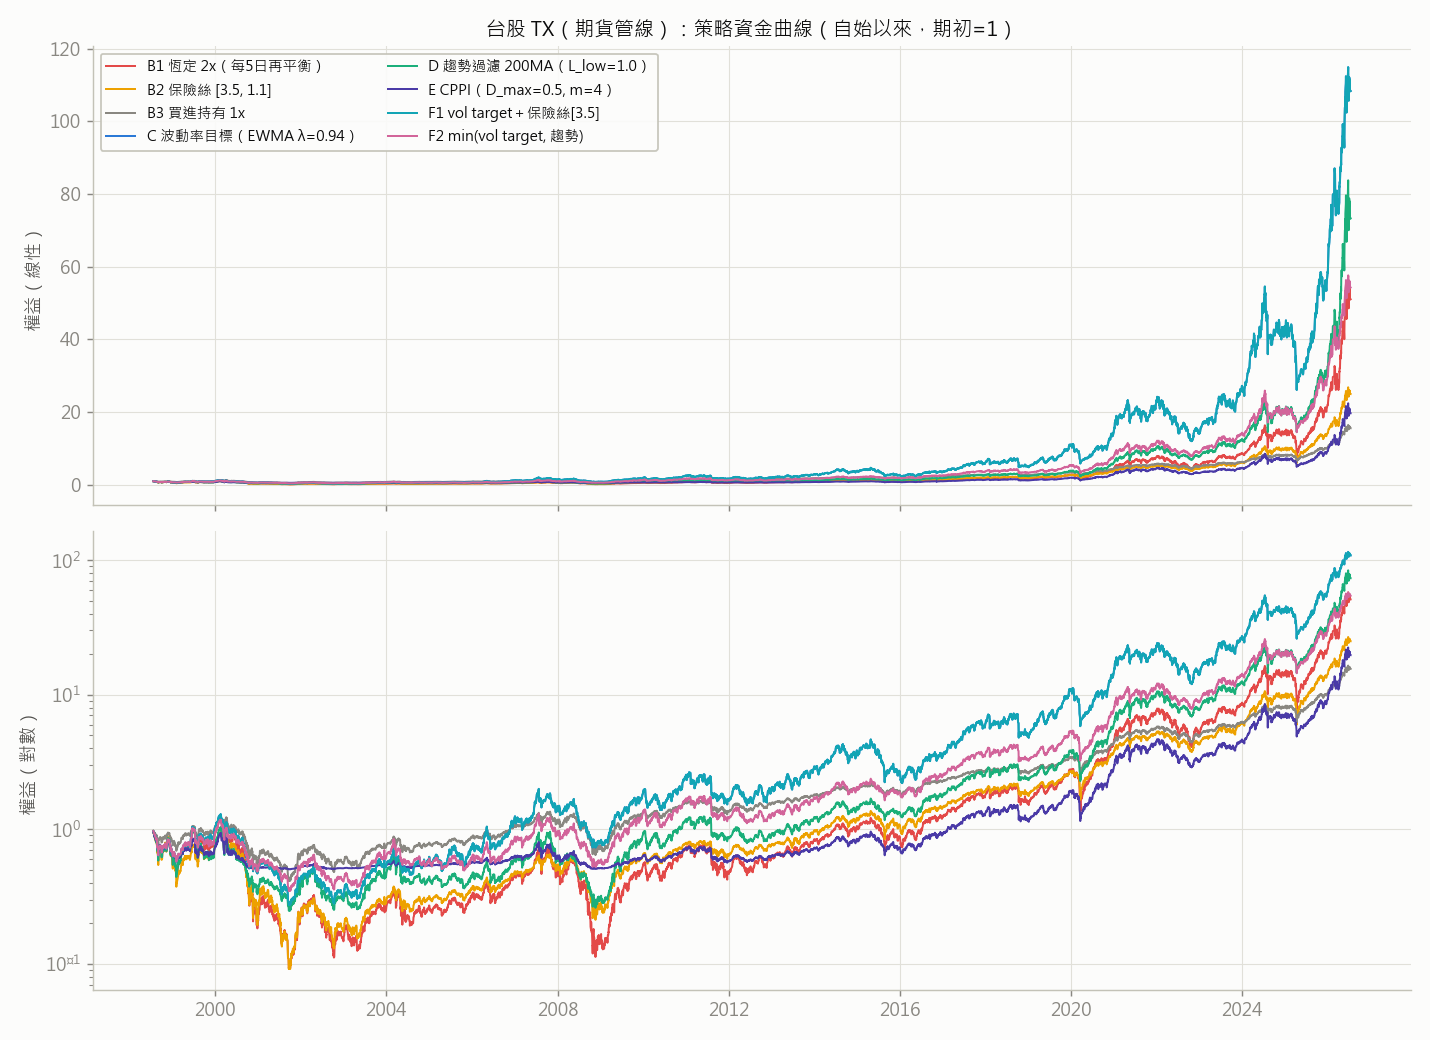

The data file committed next to this chart (first rows):
date, eq_B1_Const2x, lev_B1_Const2x, eq_B2_Fuse, lev_B2_Fuse, eq_B3_BH1x, lev_B3_BH1x, eq_C_EWMA, lev_C_EWMA, eq_D_05, lev_D_05, eq_D_10, lev_D_10, eq_E_40, lev_E_40, eq_E_50, lev_E_50, eq_F1_VolFuse, lev_F1_VolFuse, eq_F2_VolTrend, lev_F2_VolTrend, eq_C_SD20, lev_C_SD20, eq_C_SD60
1998-07-22, 956248, 2.046, 956248, 2.046, 978158, 1, 969450, 1.41, 956248, 2.046, 956248, 2.046, 956248, 2.046, 956248, 2.046, 969450, 1.41, 969450, 1.41, 969895, 1.389, 968134
1998-07-23, 945125, 2.058, 945125, 2.058, 972629, 1, 961698, 1.413, 945125, 2.058, 945125, 2.058, 945095, 1.863, 945102, 1.909, 961698, 1.413, 961698, 1.413, 962257, 1.392, 960046
1998-07-24, 947674, 2.055, 947674, 2.055, 973937, 1, 963499, 1.413, 947674, 2.055, 947674, 2.055, 947408, 1.861, 947471, 1.906, 963499, 1.413, 963499, 1.413, 964033, 1.391, 961922
1998-07-27, 935556, 2.069, 935556, 2.069, 967912, 0.9999, 955052, 1.416, 935556, 2.069, 935556, 2.069, 936447, 1.871, 936239, 1.917, 955052, 1.416, 955052, 1.416, 955710, 1.395, 953109
1998-07-28, 924668, 2, 924680, 2.081, 962507, 0.9998, 947473, 1.419, 924680, 2.081, 924680, 2.081, 926611, 1.88, 926159, 1.927, 947473, 1.419, 947473, 1.419, 948242, 1.398, 945201
1998-07-29, 909920, 2.016, 909329, 2.1, 954865, 0.9998, 936746, 1.56, 909329, 2.1, 909329, 2.1, 912704, 1.762, 911914, 1.841, 936746, 1.56, 936746, 1.56, 937692, 1.402, 934032
1998-07-30, 899948, 2.027, 898948, 2.112, 949708, 0.9997, 928818, 1.565, 898932, 2, 898932, 2, 903968, 1.77, 902796, 1.849, 928818, 1.565, 928818, 1.565, 930565, 1.405, 926485
1998-07-31, 890931, 2.038, 889562, 2.124, 945048, 0.9996, 921650, 1.569, 890047, 2.01, 890047, 2.01, 896070, 1.776, 894552, 1.857, 921650, 1.569, 921650, 1.569, 924123, 1.408, 919663
1998-08-01, 893140, 2.035, 891859, 2.121, 946230, 0.9996, 923407, 1.681, 892225, 2.007, 892225, 2.007, 897996, 1.652, 896578, 1.855, 923407, 1.681, 923407, 1.681, 925725, 1.407, 921355
1998-08-03, 879577, 2, 877748, 2.139, 939209, 0.9995, 911842, 1.689, 878868, 2.023, 878868, 2.023, 886943, 1.66, 884181, 1.867, 911842, 1.689, 911842, 1.689, 916030, 1.411, 911090
1998-08-04, 881499, 1.998, 879796, 2.136, 940266, 0.9994, 913535, 1.688, 880810, 2.02, 880810, 2.02, 888562, 1.659, 885970, 1.738, 913535, 1.688, 913535, 1.688, 917460, 1.411, 912600
1998-08-05, 864554, 2.017, 861706, 2.16, 931255, 0.9993, 898686, 1.825, 863685, 2.041, 863685, 2.041, 874388, 1.669, 871160, 1.751, 898686, 1.825, 898686, 1.825, 905026, 1.416, 899436
1998-08-06, 858788, 2.024, 855549, 2.168, 928210, 0.9993, 893271, 1.83, 857858, 2.048, 857858, 2.048, 869557, 1.569, 866126, 1.755, 893271, 1.83, 893271, 1.83, 900807, 1.418, 894967
1998-08-07, 871191, 2.009, 868782, 2.15, 934860, 0.9992, 904939, 1.819, 870391, 2.032, 870391, 2.032, 879306, 1.563, 876980, 1.745, 904939, 1.819, 904939, 1.819, 909940, 1.414, 904629
1998-08-10, 836301, 2, 831550, 2.202, 916277, 0.9991, 872146, 1.85, 835141, 2.076, 835141, 2.076, 851938, 1.581, 846486, 1.772, 872146, 1.85, 872146, 1.85, 884324, 1.426, 877514
1998-08-11, 835222, 2.001, 830363, 2.204, 915717, 0.9991, 871109, 1.851, 834020, 2.077, 834020, 2.077, 851066, 1.479, 845504, 1.637, 871109, 1.851, 871109, 1.851, 883527, 1.426, 876667
1998-08-12, 828464, 2.009, 822960, 2.214, 912049, 0.999, 864596, 1.857, 827014, 2.086, 827014, 2.086, 845994, 1.481, 839918, 1.641, 864596, 1.857, 864596, 1.857, 878451, 1.428, 871290
1998-08-13, 819663, 2.02, 813320, 2.229, 907262, 0.9989, 856112, 1.865, 817890, 2.098, 817890, 2.098, 839382, 1.485, 832639, 1.647, 856112, 1.865, 856112, 1.865, 871833, 1.432, 864283
1998-08-14, 826304, 2.012, 820584, 2.218, 910928, 0.9989, 862501, 1.997, 824771, 2.089, 824771, 2.089, 844397, 1.482, 838149, 1.643, 862501, 1.997, 862501, 1.997, 876856, 1.429, 869595
1998-08-15, 821814, 2, 815666, 2.225, 908503, 0.9988, 857853, 2.002, 820118, 2.095, 820118, 2.095, 841034, 1.484, 834443, 1.646, 857853, 2.002, 857853, 2.002, 873491, 1.431, 866029
1998-08-17, 803632, 2.023, 795584, 2.256, 898495, 0.9987, 838854, 2.025, 801090, 2, 801090, 2, 827240, 1.492, 819263, 1.657, 838854, 2.025, 838854, 2.025, 859452, 3.001, 851413
1998-08-18, 803911, 2.022, 795886, 2.255, 898679, 0.9986, 839145, 2.024, 801365, 2, 801365, 2, 827450, 1.374, 819506, 1.657, 839145, 2.024, 839145, 2.024, 859867, 3, 851651
1998-08-19, 818599, 2.004, 812098, 2.23, 906819, 0.9986, 854469, 2.175, 815845, 1.982, 815845, 1.982, 837737, 1.369, 831787, 1.647, 854469, 2.175, 854494, 2.006, 883147, 2.947, 863484
1998-08-20, 816178, 2.007, 809418, 2.234, 905512, 0.9985, 851720, 2.179, 813458, 1.985, 813458, 1.985, 836061, 1.37, 829774, 1.649, 851720, 2.179, 851963, 2.009, 879276, 2.956, 861549
1998-08-21, 805197, 2, 797291, 2.253, 899482, 0.9984, 839278, 2.196, 802637, 1.998, 802637, 1.998, 828404, 1.373, 820613, 1.656, 839278, 2.196, 840492, 2.022, 861829, 2.995, 852729
1998-08-24, 745070, 2.081, 730222, 2.368, 865981, 0.9983, 770460, 2.303, 742766, 2.078, 742766, 2.078, 785958, 1.393, 769864, 1.563, 770460, 2.303, 777011, 2, 765393, 3, 803855
1998-08-25, 743782, 2.082, 728779, 2.37, 865293, 0.9982, 768901, 1.718, 741484, 2.08, 741484, 2.08, 785037, 1.183, 768855, 1.402, 768901, 1.718, 775683, 1.718, 763353, 2.192, 802898
1998-08-26, 708392, 2.136, 689300, 2.449, 845587, 0.9981, 738719, 1.748, 706228, 2, 706228, 2, 763839, 1.188, 744239, 1.415, 738719, 1.748, 745237, 1.748, 725120, 2.255, 776166
1998-08-27, 718469, 2.12, 700533, 2.426, 851238, 0.9981, 747325, 1.739, 715636, 1.987, 715636, 1.987, 769889, 1.072, 751270, 1.411, 747325, 1.739, 753918, 1.739, 735975, 2.023, 783799
1998-08-28, 687291, 2, 665776, 2.5, 833892, 0.998, 720755, 1.766, 686560, 2.029, 686560, 2.029, 753028, 1.074, 729601, 1.424, 720755, 1.766, 727115, 1.766, 705527, 2.067, 760267
1998-08-29, 694112, 1.99, 674024, 2.482, 838050, 0.9979, 727062, 1.642, 693471, 2.018, 693471, 2.018, 757064, 1.074, 734748, 1.259, 727062, 1.642, 733478, 1.642, 712741, 1.892, 765877
1998-08-31, 660897, 2.04, 633796, 2.575, 817969, 0.9978, 698361, 1.669, 659817, 2.07, 659817, 2.07, 737545, 1.075, 712526, 1.267, 698361, 1.669, 704523, 1.669, 680311, 1.935, 738637
1998-09-01, 628911, 2.093, 595056, 2.678, 798633, 0.9977, 670708, 1.587, 627395, 2, 627395, 2, 718729, 0.9325, 691128, 1.275, 670708, 1.587, 676626, 1.587, 649056, 1.766, 712407
1998-09-02, 633059, 2.085, 600068, 2.664, 801173, 0.9976, 674074, 1.584, 631352, 1.994, 631352, 1.994, 720853, 0.826, 693902, 1.106, 674074, 1.584, 680022, 1.584, 652676, 1.762, 715824
1998-09-03, 585858, 2, 542930, 2.839, 772637, 0.9974, 635923, 1.619, 586369, 2.07, 586369, 2.07, 699604, 0.8206, 666491, 1.111, 635923, 1.619, 641535, 1.619, 611591, 1.813, 677125
1998-09-04, 623507, 1.94, 592438, 2.685, 797425, 0.9975, 668985, 1.367, 625365, 2.003, 625365, 2.003, 718062, 0.7119, 690278, 0.9992, 668985, 1.367, 674888, 1.367, 647192, 1.567, 710694
1998-09-05, 680435, 1.861, 667307, 2.496, 834892, 0.9975, 712035, 1.344, 684330, 1.917, 684330, 1.917, 742141, 0.8221, 722755, 1.103, 712035, 1.344, 718319, 1.344, 694908, 1.319, 761449
1998-09-07, 684072, 1.856, 672075, 2.485, 837310, 0.9975, 714765, 1.092, 688095, 1.912, 688095, 1.912, 743902, 0.9577, 725046, 1.233, 714765, 1.092, 721072, 1.092, 697522, 1.068, 764700
1998-09-08, 711710, 1.823, 708416, 2.409, 855514, 0.9974, 731767, 1.089, 716706, 2, 716706, 2, 759432, 0.9585, 744518, 1.227, 731767, 1.089, 738224, 1.089, 713752, 1.066, 789347
1998-09-09, 693317, 2, 684232, 2.46, 843455, 0.9977, 720497, 1.091, 696402, 2.03, 696402, 2.03, 749148, 0.9582, 731600, 1.231, 720497, 1.091, 726855, 1.091, 702996, 1.067, 772980
1998-09-10, 676156, 2.025, 663392, 2.506, 833069, 0.9976, 710789, 1.092, 678906, 2.056, 678906, 2.056, 740291, 0.9576, 720473, 1.235, 710789, 1.092, 717061, 1.092, 693730, 1.068, 758879
1998-09-11, 675996, 2.026, 663188, 2.506, 833001, 0.9975, 710720, 1.092, 678743, 2.057, 678743, 2.057, 740234, 0.9575, 720388, 1.235, 710720, 1.092, 716992, 1.092, 693666, 1.068, 758761
1998-09-14, 687308, 2.009, 676907, 2.475, 839894, 0.9975, 717142, 1.197, 690274, 2.039, 690274, 2.039, 746116, 0.9578, 727754, 1.232, 717142, 1.197, 723470, 1.197, 699810, 1.068, 768078
1998-09-15, 683462, 2.014, 672228, 2.486, 837588, 0.9974, 714770, 1.198, 686352, 2.045, 686352, 2.045, 744151, 0.9576, 725275, 1.233, 714770, 1.198, 721077, 1.198, 697750, 1.068, 764928
1998-09-16, 726522, 2, 724487, 2.378, 863751, 0.9974, 741568, 1.19, 730254, 1.982, 730254, 1.982, 766470, 0.9588, 753265, 1.224, 741568, 1.19, 748112, 1.19, 721078, 1.065, 800362
1998-09-17, 721538, 2.007, 718568, 2.39, 860825, 0.9974, 738560, 1.191, 725291, 1.988, 725291, 1.988, 763959, 1.086, 750106, 1.345, 738560, 1.191, 745078, 1.191, 718452, 0.9613, 796372
1998-09-18, 708167, 2.026, 702704, 2.421, 852926, 0.9973, 730457, 1.193, 711974, 2.007, 711974, 2.007, 756322, 1.087, 740807, 1.349, 730457, 1.193, 736903, 1.193, 712100, 0.9609, 785642
1998-09-19, 749521, 1.969, 751732, 2.328, 877474, 0.9973, 755601, 1.187, 753162, 1.952, 753162, 1.952, 780038, 1.084, 769634, 1.336, 755601, 1.187, 762268, 1.187, 731849, 0.9619, 818886
1998-09-21, 712248, 2.02, 707525, 2.411, 855404, 0.9971, 732977, 1.192, 716040, 2.001, 716040, 2.001, 758707, 1.086, 743683, 1.348, 732977, 1.192, 739445, 1.192, 714097, 0.9609, 788950
1998-09-22, 725925, 2, 723734, 2.379, 863542, 0.9971, 741306, 1.19, 729662, 1.982, 729662, 1.982, 766566, 1.085, 753228, 1.343, 741306, 1.19, 747847, 1.19, 720645, 0.9612, 799955
1998-09-23, 710461, 2.022, 705383, 2.415, 854400, 0.997, 731929, 1.193, 714257, 2.003, 714257, 2.003, 757728, 1.086, 742469, 1.348, 731929, 1.193, 738388, 1.193, 713293, 0.9607, 787540
1998-09-24, 718474, 2.01, 714878, 2.396, 859181, 0.9969, 736819, 1.191, 722240, 1.992, 722240, 1.992, 762343, 1.086, 748069, 1.345, 736819, 1.191, 743321, 1.191, 717140, 0.9608, 793995
1998-09-25, 714540, 2.016, 710202, 2.406, 856877, 0.9969, 734448, 1.192, 718321, 1.998, 718321, 1.998, 760112, 1.086, 745344, 1.347, 734448, 1.192, 740929, 1.192, 715288, 0.9607, 790847
1998-09-28, 708089, 2.025, 702542, 2.421, 853080, 0.9968, 730533, 1.306, 711895, 2.007, 711895, 2.007, 756439, 1.086, 740865, 1.349, 730533, 1.306, 736979, 1.306, 712222, 1.073, 785677
1998-09-29, 701005, 2, 694135, 2.438, 848911, 0.9967, 725839, 1.308, 704842, 2.017, 704842, 2.017, 752405, 1.087, 735948, 1.351, 725839, 1.308, 732244, 1.308, 708471, 1.073, 780001
1998-09-30, 697138, 2.005, 689457, 2.448, 846605, 0.9966, 723237, 1.309, 700921, 2.022, 700921, 2.022, 750172, 1.087, 733222, 1.352, 723237, 1.309, 729619, 1.309, 706382, 1.186, 776852
1998-10-01, 662783, 2.058, 647981, 2.54, 825901, 0.9965, 699975, 1.425, 666093, 2.076, 666093, 2.076, 730160, 1.089, 708875, 1.364, 699975, 1.425, 706152, 1.425, 685822, 1.191, 748767
1998-10-02, 617096, 2.136, 592827, 2.683, 798357, 0.9963, 666574, 1.446, 619757, 2, 619757, 2, 703512, 0.8913, 676467, 1.179, 666574, 1.446, 672456, 1.446, 658442, 1.452, 711413
1998-10-03, 648449, 2.081, 630659, 2.582, 817307, 0.9963, 689498, 1.26, 649247, 1.955, 649247, 1.955, 718436, 0.7357, 695437, 1.043, 689498, 1.26, 695582, 1.26, 681177, 1.307, 737071
1998-10-06, 627878, 2, 605838, 2.647, 804930, 0.9962, 676282, 1.265, 629917, 1.984, 629917, 1.984, 710414, 0.7327, 684405, 1.044, 676282, 1.265, 682250, 1.265, 667632, 1.313, 720271
... 6,882 more rows
